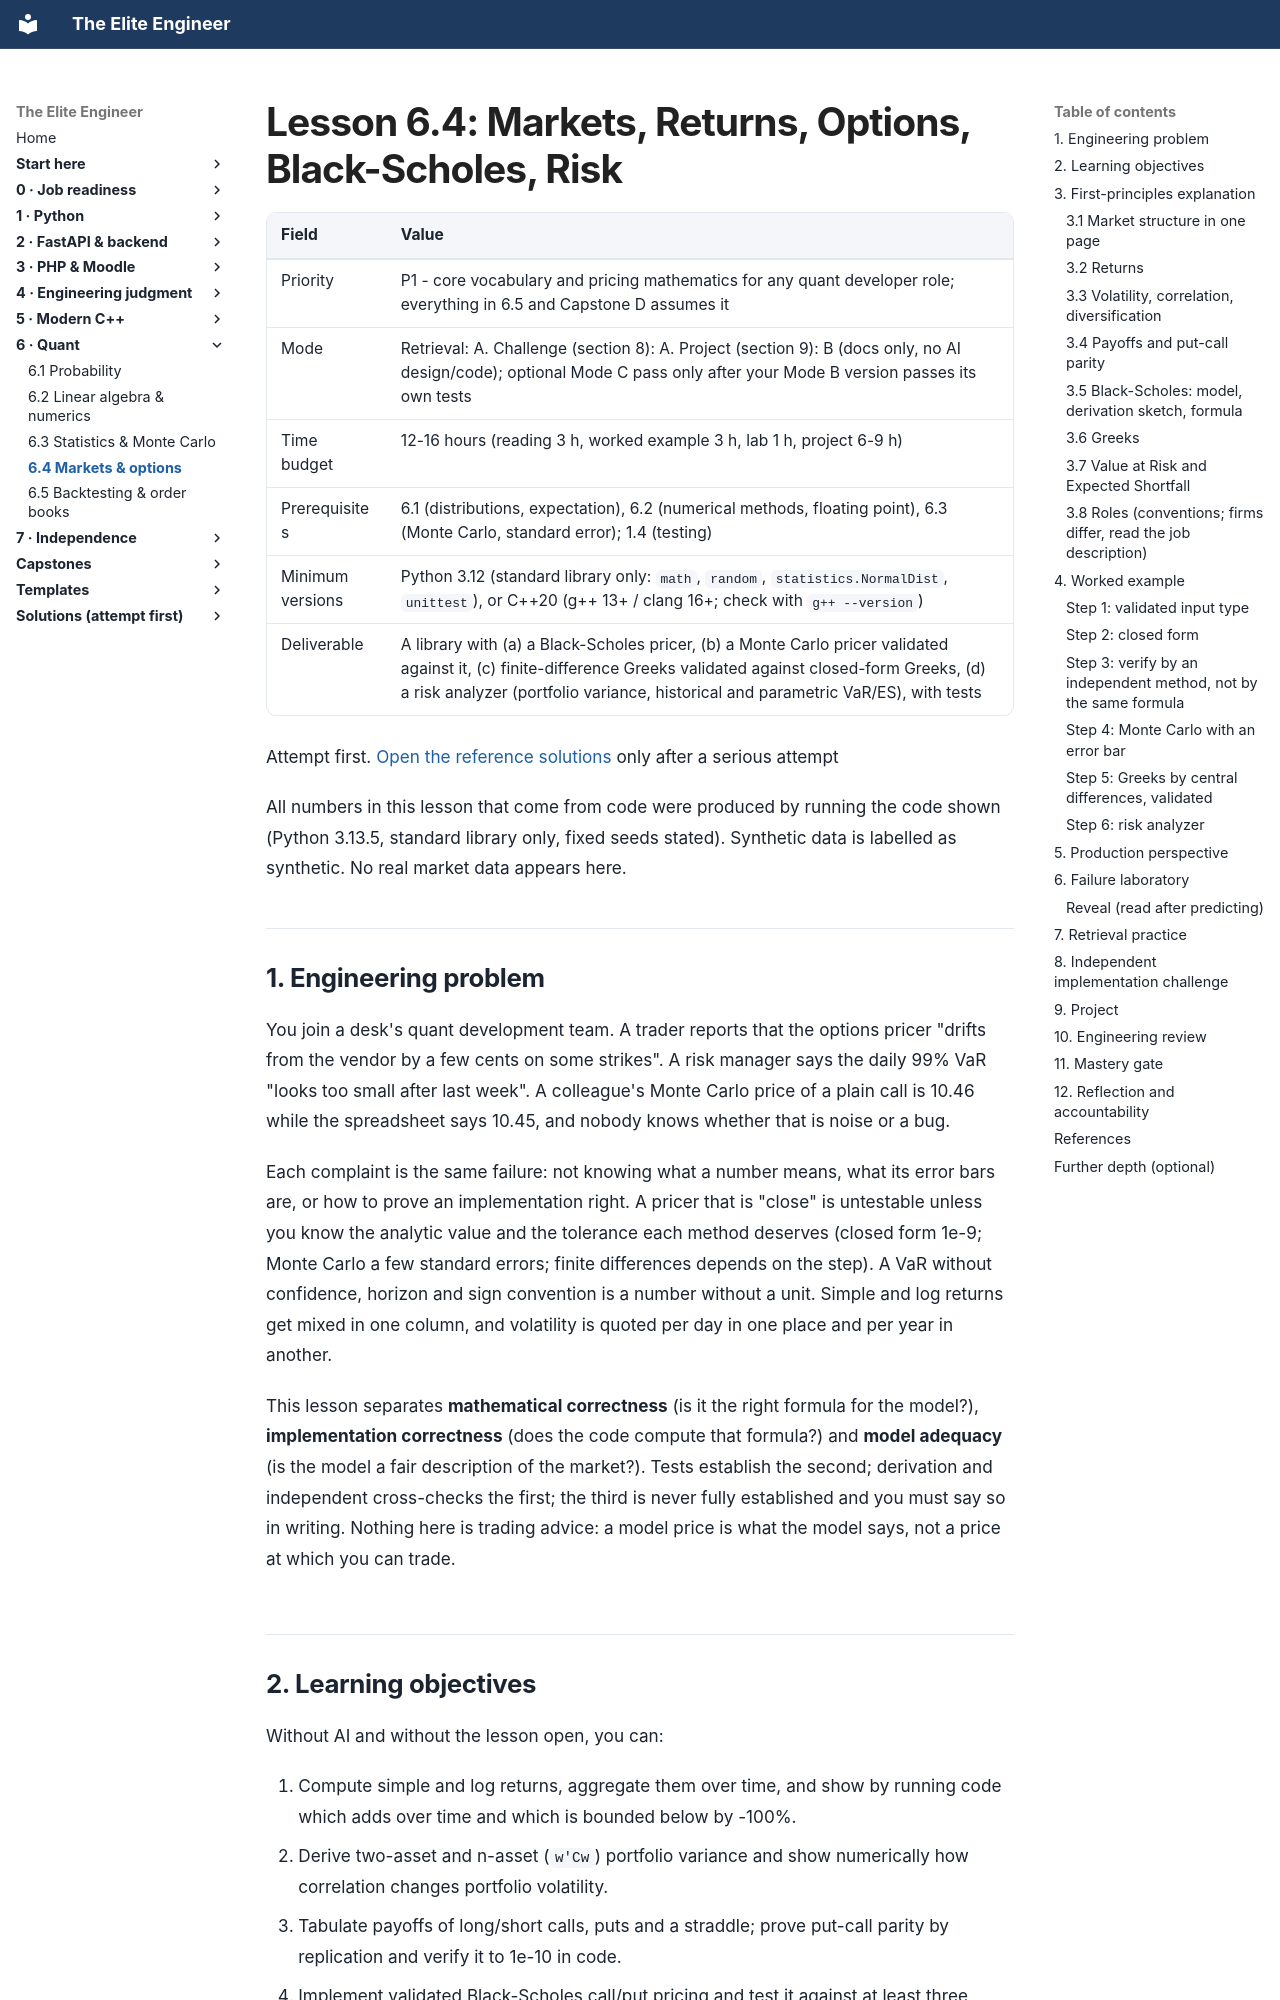

repository: Frank5ive/elite-engineer · page: 07-vol6-quant/6.4-markets-returns-options-risk/index.html · generator: mkdocs

# Lesson 6.4: Markets, Returns, Options, Black-Scholes, Risk

| Field | Value |
|---|---|
| Priority | P1 - core vocabulary and pricing mathematics for any quant developer role; everything in 6.5 and Capstone D assumes it |
| Mode | Retrieval: A. Challenge (section 8): A. Project (section 9): B (docs only, no AI design/code); optional Mode C pass only after your Mode B version passes its own tests |
| Time budget | 12-16 hours (reading 3 h, worked example 3 h, lab 1 h, project 6-9 h) |
| Prerequisites | 6.1 (distributions, expectation), 6.2 (numerical methods, floating point), 6.3 (Monte Carlo, standard error); 1.4 (testing) |
| Minimum versions | Python 3.12 (standard library only: `math`, `random`, `statistics.NormalDist`, `unittest`), or C++20 (g++ 13+ / clang 16+; check with `g++ --version`) |
| Deliverable | A library with (a) a Black-Scholes pricer, (b) a Monte Carlo pricer validated against it, (c) finite-difference Greeks validated against closed-form Greeks, (d) a risk analyzer (portfolio variance, historical and parametric VaR/ES), with tests |

Attempt first. [Open the reference solutions](../solutions/6.4-markets-returns-options-risk-solutions.md) only after a serious attempt

All numbers in this lesson that come from code were produced by running the code shown (Python 3.13.5, standard library only, fixed seeds stated). Synthetic data is labelled as synthetic. No real market data appears here.

---

## 1. Engineering problem

You join a desk's quant development team. A trader reports that the options pricer "drifts from the vendor by a few cents on some strikes". A risk manager says the daily 99% VaR "looks too small after last week". A colleague's Monte Carlo price of a plain call is 10.46 while the spreadsheet says 10.45, and nobody knows whether that is noise or a bug.

Each complaint is the same failure: not knowing what a number means, what its error bars are, or how to prove an implementation right. A pricer that is "close" is untestable unless you know the analytic value and the tolerance each method deserves (closed form 1e-9; Monte Carlo a few standard errors; finite differences depends on the step). A VaR without confidence, horizon and sign convention is a number without a unit. Simple and log returns get mixed in one column, and volatility is quoted per day in one place and per year in another.

This lesson separates **mathematical correctness** (is it the right formula for the model?), **implementation correctness** (does the code compute that formula?) and **model adequacy** (is the model a fair description of the market?). Tests establish the second; derivation and independent cross-checks the first; the third is never fully established and you must say so in writing. Nothing here is trading advice: a model price is what the model says, not a price at which you can trade.
